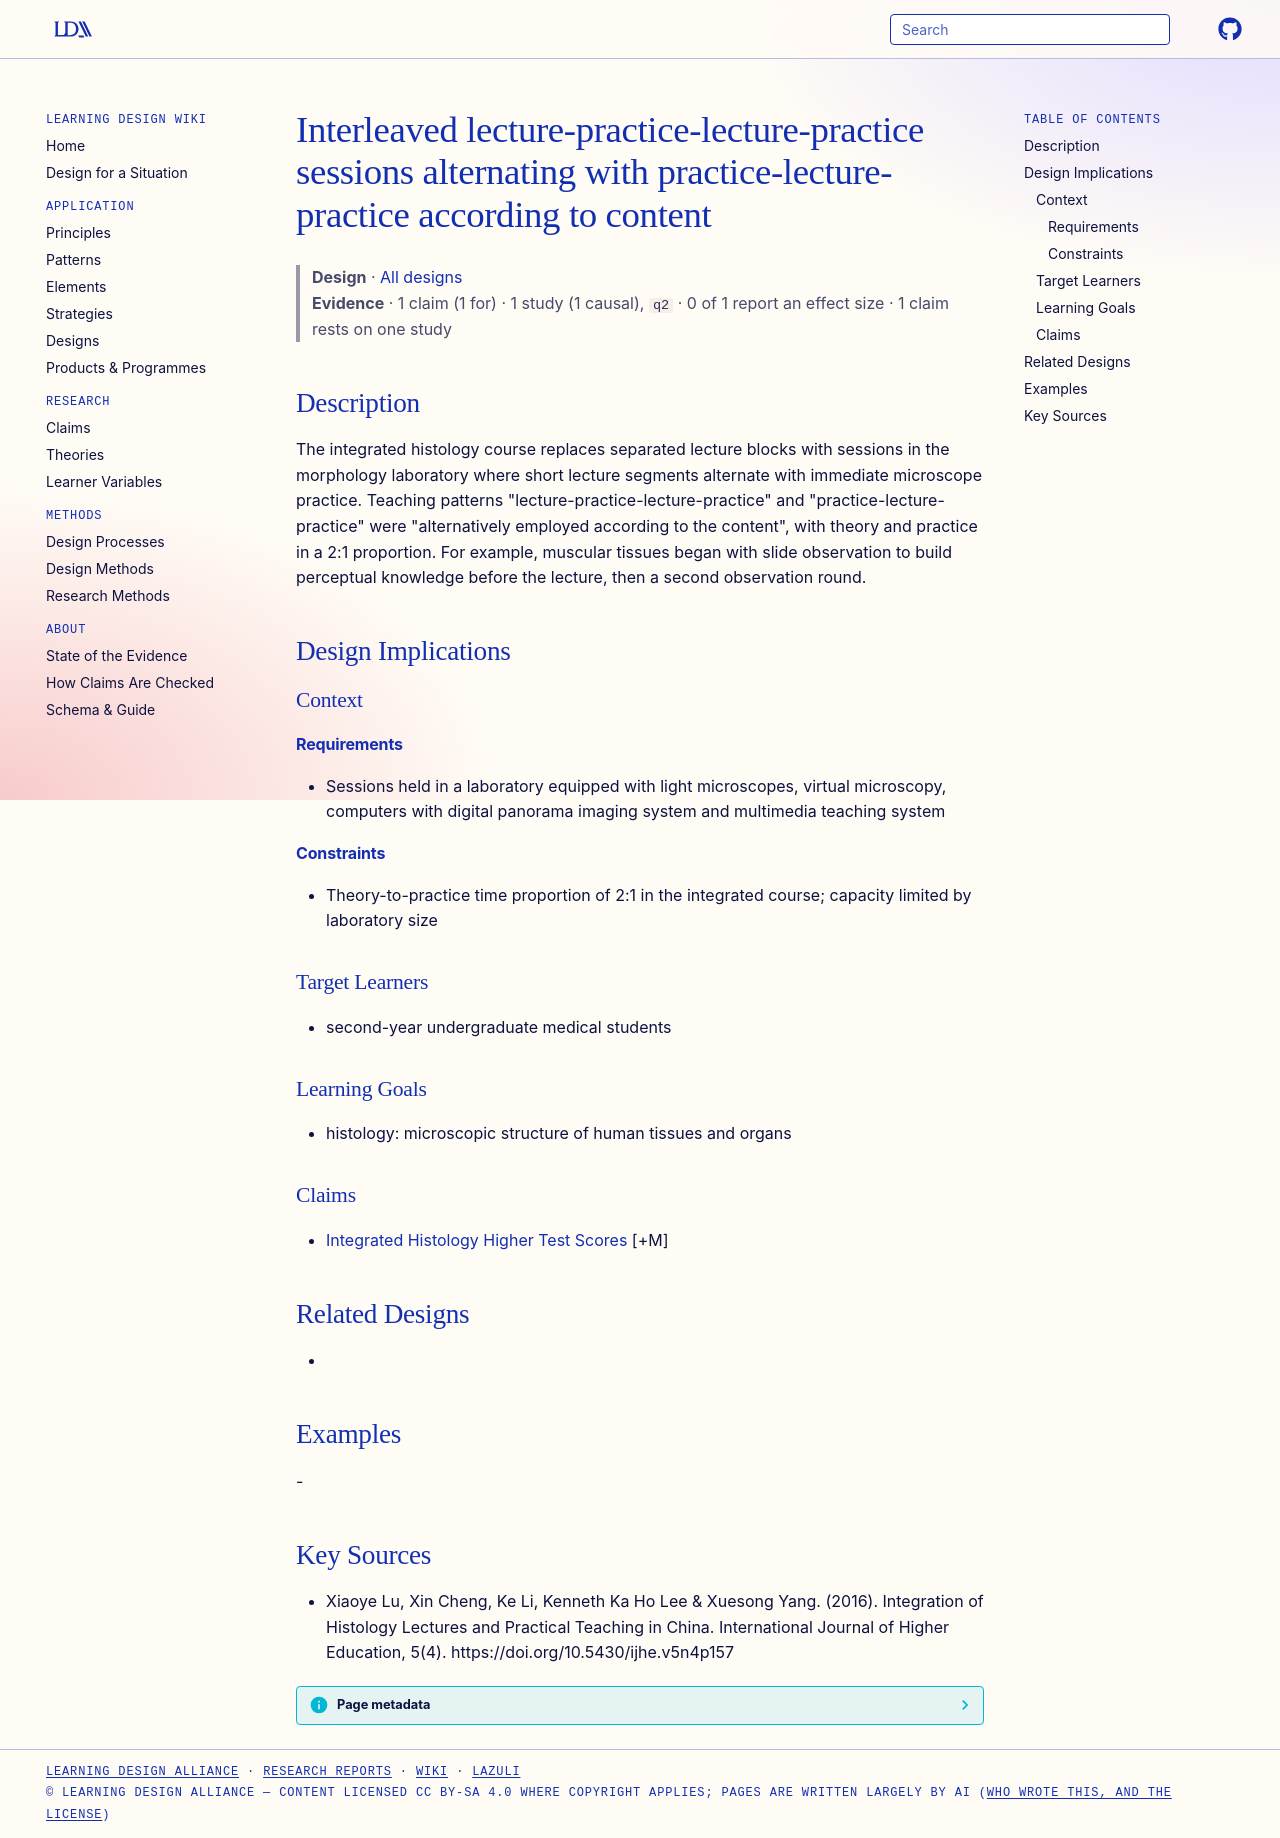

repository: Learning-Design-Alliance/learning-wiki · page: designs/lecture-practice-interleaved-sessions/index.html · generator: mkdocs

---
type: design
id: lecture-practice-interleaved-sessions
title: Interleaved lecture-practice-lecture-practice sessions alternating with practice-lecture-practice according to content
description: The integrated histology course replaces separated lecture blocks with sessions in the morphology laboratory where short lecture segments alternate with immediate microscope practice.
status: review
generated:
  by: "process:settle-candidates"
  at: 2026-11-02
sources:
  - id: xiaoye-lu-2016
    resource: "https://doi.org/10.5430/ijhe.v5n4p157"
    title: "Xiaoye Lu, Xin Cheng, Ke Li, Kenneth Ka Ho Lee & Xuesong Yang. (2016). Integration of Histology Lectures and Practical Teaching in China. International Journal of Higher Education, 5(4). https://doi.org/10.5430/ijhe.v5n4p157"
    author: "Xiaoye Lu, Xin Cheng, Ke Li, Kenneth Ka Ho Lee & Xuesong Yang"
---

# Interleaved lecture-practice-lecture-practice sessions alternating with practice-lecture-practice according to content

> **Design** · [All designs](index.md)
> **Evidence** · 1 claim (1 for) · 1 study (1 causal), `q2` · 0 of 1 report an effect size · 1 claim rests on one study

## Description
The integrated histology course replaces separated lecture blocks with sessions in the morphology laboratory where short lecture segments alternate with immediate microscope practice. Teaching patterns "lecture-practice-lecture-practice" and "practice-lecture-practice" were "alternatively employed according to the content", with theory and practice in a 2:1 proportion. For example, muscular tissues began with slide observation to build perceptual knowledge before the lecture, then a second observation round.

## Design Implications

### Context
#### Requirements
- Sessions held in a laboratory equipped with light microscopes, virtual microscopy, computers with digital panorama imaging system and multimedia teaching system
#### Constraints
- Theory-to-practice time proportion of 2:1 in the integrated course; capacity limited by laboratory size

### Target Learners
- second-year undergraduate medical students

### Learning Goals
- histology: microscopic structure of human tissues and organs

### Claims
- [Integrated Histology Higher Test Scores](../claims/integrated-histology-higher-test-scores.md) [+M]

## Related Designs
- 

## Examples
-

## Key Sources
- Xiaoye Lu, Xin Cheng, Ke Li, Kenneth Ka Ho Lee & Xuesong Yang. (2016). Integration of Histology Lectures and Practical Teaching in China. International Journal of Higher Education, 5(4). https://doi.org/10.5430/ijhe.v5n4p157
